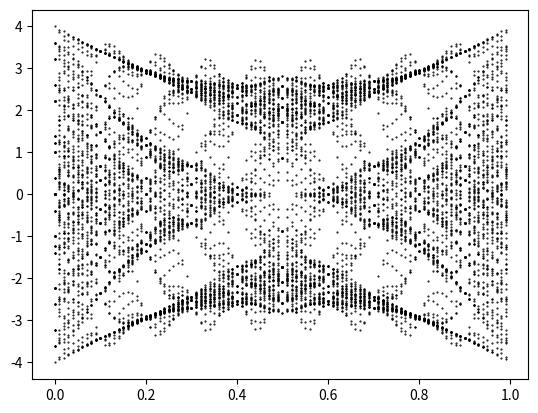
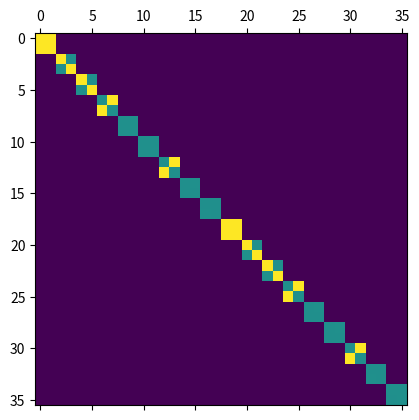
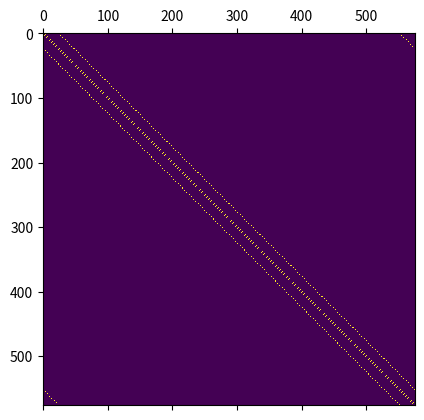
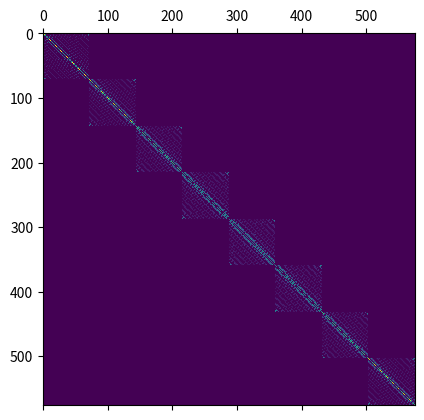
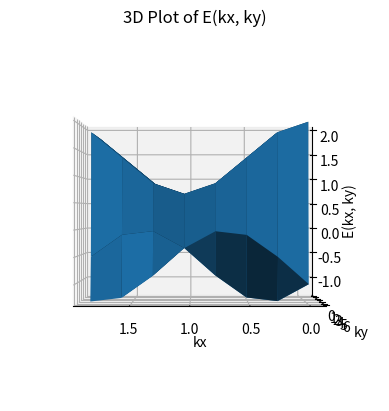
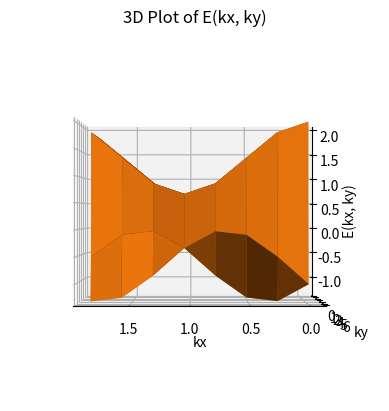
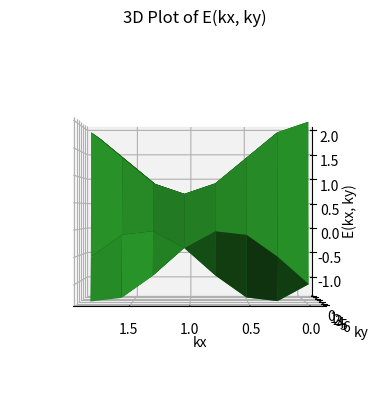

These figures' Python source, in order:
#%%

import numpy as np
import matplotlib.pyplot as plt
from itertools import permutations, combinations
from scipy.linalg import block_diag,dft,expm
from tqdm import tqdm
from mpl_toolkits.mplot3d import Axes3D


def build_H(Nx = 2, Ny = 2, band_energy = 1, phi = np.pi/4, phase_shift_x = 0, phase_shift_y = 0, element_cutoff= None):
# parametrs of the model
    N = Nx * Ny
    M = 0
    # phi = np.pi/4
    t1 = 1
    t2 = (2-np.sqrt(2))/2

    # Building the single particle hamiltonian (h2)
    # need to check if the gauge transformation is needed to adress (Natanel said no)
    # Starting the BZ from zero to 2pi since this is how the DFT matrix is built
    Kx = np.linspace(0, 2 * np.pi,num=Nx,endpoint=False)
    Ky = np.linspace(0, 2 * np.pi,num=Ny,endpoint=False)
    X = np.array(range(Nx)) 
    Y = np.array(range(Ny)) 

    def build_h2(kx, ky, band_energy):
        h11 = 2 * t2 * (np.cos(kx) - np.cos(ky)) + M
        h12 = t1 * np.exp(1j * phi) * (1 + np.exp(1j * (ky - kx))) + t1 * t1 * np.exp(-1j * phi) * (np.exp(1j * (ky)) + np.exp(1j * (- kx)))
        h2 = np.matrix([[h11, h12], [np.conjugate(h12), -h11]])
        return h2

    H_k_list = []
    i = 0
    for kx in Kx:
        for ky in Ky:
            H_single_particle = build_h2(kx - phase_shift_x/Nx,ky - phase_shift_y/Ny, band_energy)
            eig_val, eig_vec = np.linalg.eigh(H_single_particle)
            h_flat = H_single_particle / np.abs(eig_val[0]) * band_energy + i * 1e-8  # flat band limit
            H_k_list.append(h_flat)
            i += 1
            
    # creaing a block diagonal H_k matrix and dft to real space

    H_k = block_diag(*H_k_list)

    # dft matrix as a tensor protuct of dft in x and y axis and idenity in the sublattice
    dft_matrix = np.kron(dft(Nx),(np.kron(dft(Ny),np.eye(2)))) / np.sqrt(N)
    H_real_space =np.matmul(np.matmul(dft_matrix.T.conjugate(),H_k), dft_matrix)
    
    if element_cutoff is not None:
        H_real_space[np.abs(H_real_space) < element_cutoff] = 0
    
    return H_real_space

def build_basic_H(Nx,Ny, hoppint_term = 1):
    N = Nx * Ny
    H = np.zeros((N,N), dtype= complex)
    for x in range(Nx):
        for y in range(Ny):
            # cite_index = 2 * (Ny * x + y ) + sublattice
            cite_A_index = Ny * x + y
            cite_B_index = Ny * x + (y + 1) % Ny
            H[cite_B_index,cite_A_index] = hoppint_term
            H[cite_A_index,cite_B_index] = hoppint_term

            cite_B_index = Ny * ((x + 1) % Nx) + y
            H[cite_B_index,cite_A_index] = hoppint_term
            H[cite_A_index,cite_B_index] = hoppint_term

    return H
  
def add_magnetic_field(H_real_space, p, q, Nx, Ny, cites_per_uc):
# adding vector potential A = (0,Bx,0) in Landuo gague
    for x in range(Nx):
        for y in range(Ny):
            for sublattice in range(cites_per_uc):
                # cite_index = cites_per_uc * (Ny * x + y ) + sublattice
                cite_A_index = cites_per_uc * (Ny * x + y ) + sublattice
                cite_B_index = cites_per_uc * (Ny * x + (y + 1) % Ny) + sublattice
                hopping_phase = np.exp(1j * 2 * np.pi * (p / q) * x)
                H_real_space[cite_B_index,cite_A_index] *= hopping_phase
                H_real_space[cite_A_index,cite_B_index] *= hopping_phase.conjugate()
    return H_real_space

def magnetic_FT(H_real_space,Nx,Ny,q,cites_per_uc):
    N = Nx * Ny
    dft_matrix = np.kron(dft(Nx) ,(np.kron(dft(Ny // q),np.eye(cites_per_uc * q)))) / np.sqrt(N // q)
    H_k_space = np.matmul(np.matmul(dft_matrix,H_real_space), dft_matrix.T.conjugate())
    return H_k_space

def Hofstadter_butterfly(Nx,Ny, q = 100):
    H_real_space_vanila = build_basic_H(Nx,Ny)
    
    plt.figure()
    for p in tqdm(range(q)):
        H_real_space = add_magnetic_field(np.array(H_real_space_vanila), p, q, Nx, Ny, 1)
        eig_val, eig_vec = np.linalg.eigh(H_real_space)
        for eig in eig_val:
            plt.plot(p / q, eig, '.',color = 'black', markersize=1)  # 'bo' specifies blue circular markers

    plt.show()

def eigen_value_test(Nx,Ny,p,q):
    cites_per_uc = 1
    H_real_space_vanila = build_basic_H(Nx,Ny)
    H_real_space = add_magnetic_field(np.array(H_real_space_vanila), p, q, Nx, Ny, cites_per_uc)
    # plt.matshow(np.abs(H_real_space))

    eig_val_original, eig_vec = np.linalg.eigh(H_real_space)

    H_k_space = magnetic_FT(H_real_space, Nx, Ny, q, cites_per_uc=1)
    plt.matshow(np.abs(H_k_space))
    E = np.zeros((cites_per_uc * q,Nx // q,Ny))
    for kx in range(Nx // q):
        for ky in range(Ny):
            unit_cell = H_k_space[(cites_per_uc * q) * (Ny * kx + ky) : (cites_per_uc * q) * (Ny * kx + ky + 1),(cites_per_uc * q) * (Ny * kx + ky) : (cites_per_uc * q) * (Ny * kx + ky + 1)]
        #    print(f"---{np.shape(unit_cell)}----\n\n")
        #    print(unit_cell)

            eig_val, eig_vec = np.linalg.eigh(unit_cell)
            print(eig_val)
            E[:,kx,ky] = eig_val

    eig_val_magnetic_FT = np.sort(np.reshape(E,(len(eig_val_original))))
    print(eig_val_original)
    print("\n\n -------------- \n\n")
    print(eig_val_magnetic_FT)
    print(np.sum(np.abs(eig_val_original - eig_val_magnetic_FT)))

#%%
Hofstadter_butterfly(Nx = 10, Ny = 10, q = 100)
#%%
eigen_value_test(Nx=6,Ny=6,p=0,q=2)



# %%

#%%
Nx = 24
Ny = 24
N = Nx * Ny
# H_real_space, cites_per_uc = build_H(Nx = Nx, Ny = Ny, band_energy = 1), 2
H_real_space, cites_per_uc = build_basic_H(Nx,Ny), 1
# flux / flux_qunta = (p / q) i.e fraction of flux_qunat per unit cell
p = 1
q = 3
magnetic = True
dft_matrix = np.kron(dft(Nx // q) ,(np.kron(dft(Ny),np.eye(cites_per_uc * q)))) / np.sqrt(N // q)
# dft_matrix = np.kron(np.eye(q), np.kron(dft(Nx // q),(np.kron(dft(Ny),np.eye(cites_per_uc))))) / np.sqrt(N // q)



# adding vector potential A = (0,Bx,0)
if magnetic: 
    for x in range(Nx):
        for y in range(Ny):
            for sublattice in range(cites_per_uc):
                # cite_index = cites_per_uc * (Ny * x + y ) + sublattice
                cite_A_index = cites_per_uc * (Ny * x + y ) + sublattice
                cite_B_index = cites_per_uc * (Ny * x + (y + 1) % Ny) + sublattice
                hopping_phase = np.exp(1j * 2 * np.pi * (p / q) * x)
                H_real_space[cite_B_index,cite_A_index] *= hopping_phase
                H_real_space[cite_A_index,cite_B_index] *= hopping_phase.conjugate()


H_k_space = np.matmul(np.matmul(dft_matrix,H_real_space), dft_matrix.T.conjugate())

plt.matshow(np.abs(H_real_space))
plt.matshow(np.abs(H_k_space))

#%%
Kx = np.linspace(0, 2 * np.pi / q,num=Nx // q,endpoint=False)
Ky = np.linspace(0, 2 * np.pi,num=Ny,endpoint=False)
E = np.zeros((cites_per_uc * q,Nx // q,Ny))

for kx in range(Nx // q):
    for ky in range(Ny):
       unit_cell = H_k_space[(cites_per_uc * q) * (Ny * kx + ky) : (cites_per_uc * q) * (Ny * kx + ky + 1),(cites_per_uc * q) * (Ny * kx + ky) : (cites_per_uc * q) * (Ny * kx + ky + 1)]
    #    print(f"---{np.shape(unit_cell)}----\n\n")
    #    print(unit_cell)

       eig_val, eig_vec = np.linalg.eigh(unit_cell)
       print(eig_val)
       E[:,kx,ky] = eig_val

for r in range(cites_per_uc * q):

    fig = plt.figure()
    ax = fig.add_subplot(111, projection='3d')

    # Plot the surface
    kx, ky = np.meshgrid(Kx, Ky,indexing="ij")

    print(r)
    color = plt.cm.tab10(r)  # Tab10 colormap
    ax.plot_surface(kx, ky, E[r,:,:], color=color)

    ax.view_init(elev=0, azim=90)  # Elevation = 30 degrees, Azimuth = 45 degrees
    # Labels and title
    ax.set_xlabel('kx')
    ax.set_ylabel('ky')
    ax.set_zlabel('E(kx, ky)')
    ax.set_title('3D Plot of E(kx, ky)')

# Show the plot
plt.show()
#%%
eig_val_original, eig_vec = np.linalg.eigh(H_real_space)
eigv_val_foruier = np.sort(E.reshape((Nx * Ny * cites_per_uc)))

# print(np.abs((eig_val_original - eigv_val_foruier)))
print(np.max(np.abs(eig_val_original - eigv_val_foruier)))
